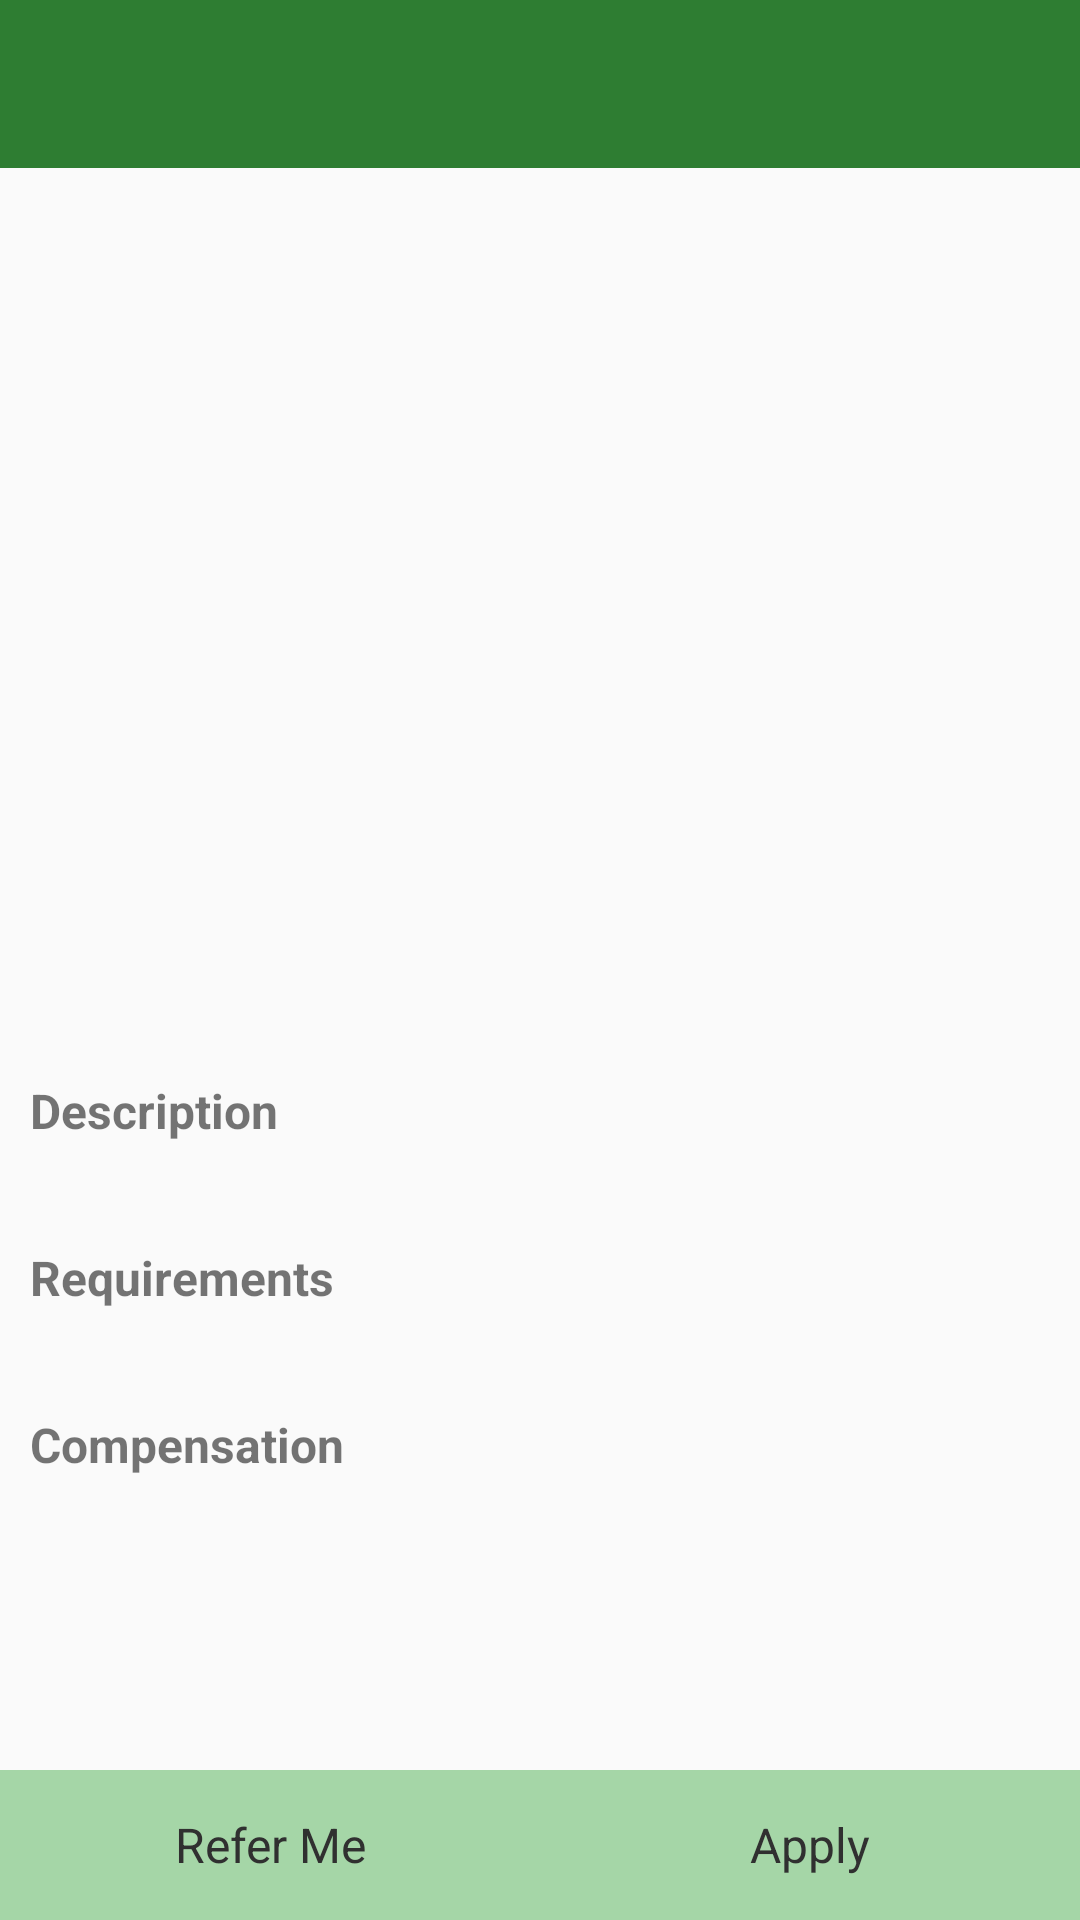

Write the Android layout XML for this screen, with the resource values it uses.
<!-- AndroidManifest.xml: application theme AppTheme -->
<!-- res/layout/activity_job_detail.xml -->
<RelativeLayout xmlns:android="http://schemas.android.com/apk/res/android"
    xmlns:tools="http://schemas.android.com/tools"
    android:layout_width="match_parent"
    android:layout_height="match_parent"
    android:orientation="vertical">

    <android.support.v7.widget.Toolbar
        android:layout_width="match_parent"
        android:layout_height="wrap_content"
        android:background="@color/primary_color"
        android:id="@+id/toolbar"
        android:title="Job Detail" />

    <ScrollView
        android:layout_width="match_parent"
        android:layout_height="wrap_content"
        android:layout_below="@+id/toolbar">

        <LinearLayout
            android:layout_width="match_parent"
            android:layout_height="wrap_content"
            android:orientation="vertical">

            <ImageView
                android:layout_width="match_parent"
                android:layout_height="250dp"
                android:scaleType="centerCrop"
                android:src="@drawable/ic_launcher"
                android:id="@+id/job_image" />

            <TextView
                android:layout_width="match_parent"
                android:layout_height="wrap_content"
                android:id="@+id/job_title"
                android:textSize="16sp"
                android:textStyle="bold"
                android:paddingLeft="10dp" />

            <TextView
                android:layout_width="match_parent"
                android:layout_height="wrap_content"
                android:id="@+id/job_location"
                android:textStyle="italic"
                android:textSize="16sp"
                android:paddingLeft="10dp" />

            <TextView
                android:layout_width="match_parent"
                android:layout_height="wrap_content"
                android:text="Description"
                android:textStyle="bold"
                android:textSize="16sp"
                android:layout_marginTop="10dp"
                android:paddingLeft="10dp" />

            <TextView
                android:layout_width="match_parent"
                android:layout_height="wrap_content"
                android:id="@+id/job_description"
                android:layout_marginTop="5dp"
                android:paddingLeft="10dp" />

            <TextView
                android:layout_width="match_parent"
                android:layout_height="wrap_content"
                android:textStyle="bold"
                android:textSize="16sp"
                android:text="Requirements"
                android:layout_marginTop="10dp"
                android:paddingLeft="10dp" />

            <TextView
                android:layout_width="match_parent"
                android:layout_height="wrap_content"
                android:id="@+id/job_requirements"
                android:layout_marginTop="5dp"
                android:paddingLeft="10dp" />

            <TextView
                android:layout_width="match_parent"
                android:layout_height="wrap_content"
                android:textStyle="bold"
                android:textSize="16sp"
                android:text="Compensation"
                android:layout_marginTop="10dp"
                android:paddingLeft="10dp" />

            <TextView
                android:layout_width="match_parent"
                android:layout_height="wrap_content"
                android:id="@+id/job_compensation"
                android:layout_marginTop="5dp"
                android:paddingLeft="10dp"
                android:layout_marginBottom="55dp" />
        </LinearLayout>
    </ScrollView>
    <LinearLayout
        android:layout_width="match_parent"
        android:layout_height="50dp"
        android:orientation="horizontal"
        android:layout_alignParentBottom="true">
        <TextView
            android:id="@+id/referme"
            android:layout_width="0dp"
            android:layout_weight="1"
            android:layout_height="50dp"
            android:text="Refer Me"
            android:background="@color/refer_color"
            android:textColor="@color/background_material_dark"
            android:gravity="center"
            android:textSize="16sp" />
        <TextView
            android:id="@+id/apply"
            android:layout_width="0dp"
            android:layout_weight="1"
            android:layout_height="50dp"
            android:text="Apply"
            android:background="@color/refer_color"
            android:textColor="@color/background_material_dark"
            android:gravity="center"
            android:textSize="16sp" />
    </LinearLayout>

</RelativeLayout>
<!-- resources referenced by this layout -->
<resources>
  <color name="primary_color">#2E7D32</color>
  <color name="refer_color">#A5D6A7</color>
  <style name="AppTheme" parent="Theme.AppCompat.Light">
          
  
          <item name="windowActionBar">false</item>
  
          
          <item name="colorPrimary">@color/primary_color</item>
  
          
          <item name="colorPrimaryDark">@color/secondary_color</item>
  
          
          <item name="colorAccent">@color/primary_color</item>
      </style>
  <color name="secondary_color">#1B5E20</color>
</resources>
